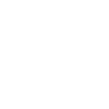
t = 0.00 s
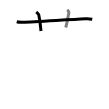
t = 2.50 s
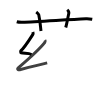
t = 4.75 s
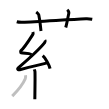
t = 7.25 s
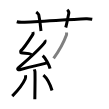
t = 9.50 s
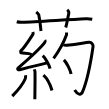
t = 12.00 s

The animated SVG that drew these frames (rendered in a browser with its animation timeline set to each time). Animation: 12 SMIL elements (animate=12); one cycle of 12.00 s.

<svg width="109px" height="109px" viewBox="0 0 px 109px" xmlns="http://www.w3.org/2000/svg" xmlns:xlink="http://www.w3.org/1999/xlink" xml:space="preserve" version="1.1"  baseProfile="full">
<path d="M16.75,21.77c1.81,0.53,3.91,0.6,5.72,0.53c13.78-0.55,44.03-2.55,63.46-3.53c3.01-0.15,4.82,0.25,6.32,0.51" style="fill:none;stroke:black;stroke-width:3;opacity:0">
  <animate attributeType="CSS" attributeName="opacity" from="0" to="1" begin="0s" dur="1s" repeatCount="Indefinite" fill="freeze" />
</path>
<path d="M36.25,12c1.75,1.43,2.31,1.87,2.5,2.75C40.5,23,40.5,28,41,31" style="fill:none;stroke:black;stroke-width:3;opacity:0">
  <animate attributeType="CSS" attributeName="opacity" from="0" to="1" begin="1s" dur="1s" repeatCount="Indefinite" fill="freeze" />
</path>
<path d="M67.25,9.75c1.12,1,1.87,2.52,1.5,4c-1.12,4.5-1.38,8-3,13.75" style="fill:none;stroke:black;stroke-width:3;opacity:0">
  <animate attributeType="CSS" attributeName="opacity" from="0" to="1" begin="2s" dur="1s" repeatCount="Indefinite" fill="freeze" />
</path>
<path d="M32.88,31.96c0.29,0.94,0.47,1.69-0.15,2.65c-3.74,5.82-8.72,13.64-11.63,15.82c-0.6,0.45-0.58,2.16,0,2.34c3.06,0.94,6.83-0.01,10.4,1.71" style="fill:none;stroke:black;stroke-width:3;opacity:0">
  <animate attributeType="CSS" attributeName="opacity" from="0" to="1" begin="3s" dur="1s" repeatCount="Indefinite" fill="freeze" />
</path>
<path d="M44.84,40.16c0.27,0.42,0.35,1.81,0,2.26c-5.18,6.64-19.45,19.38-26.57,25.44c-1.63,1.39,0.41,2.18,1.47,1.9c4.45-1.18,20.01-5.26,27.45-6.92" style="fill:none;stroke:black;stroke-width:3;opacity:0">
  <animate attributeType="CSS" attributeName="opacity" from="0" to="1" begin="4s" dur="1s" repeatCount="Indefinite" fill="freeze" />
</path>
<path d="M42.72,55.71c2.59,2.28,6.69,9.37,7.34,12.92" style="fill:none;stroke:black;stroke-width:3;opacity:0">
  <animate attributeType="CSS" attributeName="opacity" from="0" to="1" begin="5s" dur="1s" repeatCount="Indefinite" fill="freeze" />
</path>
<path d="M34.25,69.37c0.05,0.22,0.68,1.14,0.73,2.52c0.23,6.66-0.15,25.09-0.15,27.36" style="fill:none;stroke:black;stroke-width:3;opacity:0">
  <animate attributeType="CSS" attributeName="opacity" from="0" to="1" begin="6s" dur="1s" repeatCount="Indefinite" fill="freeze" />
</path>
<path d="M25.48,75.22c0.22,0.95,0.09,2.77-0.22,3.5C23,84,16.65,91.66,12.25,96.12" style="fill:none;stroke:black;stroke-width:3;opacity:0">
  <animate attributeType="CSS" attributeName="opacity" from="0" to="1" begin="7s" dur="1s" repeatCount="Indefinite" fill="freeze" />
</path>
<path d="M43.41,75.2c4.31,3.62,7.62,12.05,8.62,15.34" style="fill:none;stroke:black;stroke-width:3;opacity:0">
  <animate attributeType="CSS" attributeName="opacity" from="0" to="1" begin="8s" dur="1s" repeatCount="Indefinite" fill="freeze" />
</path>
<path d="M66.52,32.5c0.04,0.64,0.24,1.68-0.08,2.55C64.25,41,59.75,50,53.6,58.38" style="fill:none;stroke:black;stroke-width:3;opacity:0">
  <animate attributeType="CSS" attributeName="opacity" from="0" to="1" begin="9s" dur="1s" repeatCount="Indefinite" fill="freeze" />
</path>
<path d="M63.58,44.85c0.83,0.56,1.96,0.48,3.34,0.37c6.33-0.48,18.92-2.75,22.25-2.95c2.43-0.14,4.19,2.2,3.84,4.62C91.25,59,88,79,82.5,91.96c-1.5,3.54-5,2.79-7.84-1.93" style="fill:none;stroke:black;stroke-width:3;opacity:0">
  <animate attributeType="CSS" attributeName="opacity" from="0" to="1" begin="10s" dur="1s" repeatCount="Indefinite" fill="freeze" />
</path>
<path d="M63.9,59.82c2.54,2.52,6.55,10.35,7.19,14.26" style="fill:none;stroke:black;stroke-width:3;opacity:0">
  <animate attributeType="CSS" attributeName="opacity" from="0" to="1" begin="11s" dur="1s" repeatCount="Indefinite" fill="freeze" />
</path>
</svg>
